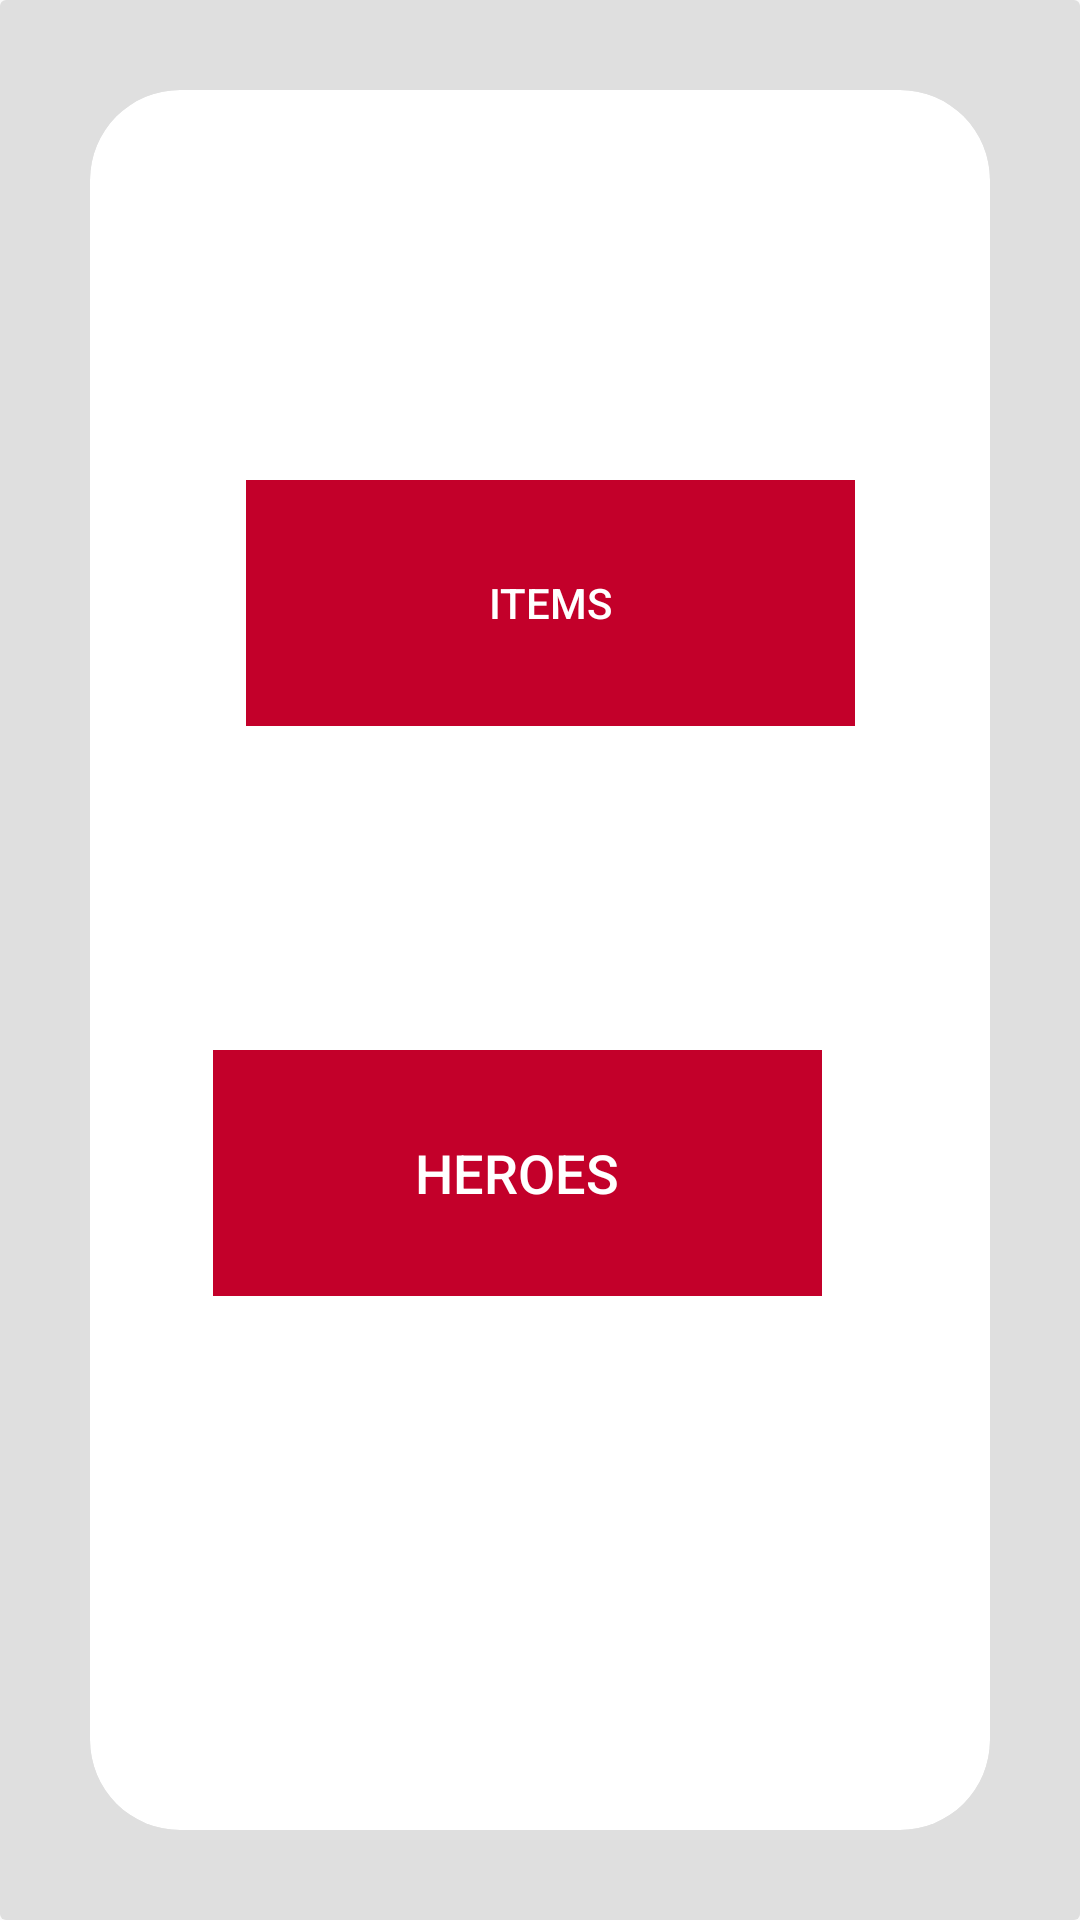

Produce the Android XML layout that renders to this screen, including the resource entries it uses.
<!-- AndroidManifest.xml: application theme AppTheme -->
<!-- res/layout/hero_item_frag.xml -->
<?xml version="1.0" encoding="utf-8"?>
<android.support.v7.widget.CardView

    xmlns:android="http://schemas.android.com/apk/res/android"


    xmlns:app="http://schemas.android.com/apk/res-auto"
    xmlns:tools="http://schemas.android.com/tools"
    android:id="@+id/cardview6"

    android:layout_width="match_parent"

    android:layout_height="match_parent"
    android:layout_margin="8dp"
    android:background="@android:color/white">


    <FrameLayout
        android:id="@+id/My_Profile_Frag5"
        android:layout_width="match_parent"
        android:layout_height="match_parent"
        android:background="@color/colorPrimary"
        android:padding="30dp">

        <android.support.v7.widget.CardView
            android:layout_width="match_parent"
            android:layout_height="match_parent"
            android:background="@android:color/white"
            app:cardBackgroundColor="@android:color/white"
            app:cardCornerRadius="30dp">

            <android.support.constraint.ConstraintLayout
                android:layout_width="match_parent"
                android:layout_height="match_parent">

                <Button
                    android:id="@+id/Team_Button"

                    style="@style/Widget.AppCompat.Button.Colored"
                    android:layout_width="211dp"
                    android:layout_height="94dp"
                    android:layout_marginEnd="49dp"
                    android:layout_marginStart="48dp"
                    android:layout_marginTop="124dp"
                    android:backgroundTint="@color/cardBackgroundColor"
                    android:elevation="5dp"
                    android:text="Items"
                    android:textColorLink="@android:color/holo_blue_dark"
                    app:layout_constraintEnd_toEndOf="parent"
                    app:layout_constraintHorizontal_bias="0.0"
                    app:layout_constraintStart_toStartOf="parent"
                    app:layout_constraintTop_toTopOf="parent" />

                <Button
                    android:id="@+id/item_button"

                    style="@style/Widget.AppCompat.Button.Colored"

                    android:layout_width="211dp"
                    android:layout_height="94dp"
                    android:layout_marginEnd="8dp"
                    android:layout_marginStart="8dp"
                    android:layout_marginTop="96dp"
                    android:backgroundTint="@color/cardBackgroundColor"
                    android:elevation="5dp"
                    android:text="Heroes"
                    android:textColorLink="@android:color/holo_blue_dark"
                    android:textSize="18sp"
                    app:layout_constraintEnd_toEndOf="parent"
                    app:layout_constraintHorizontal_bias="0.395"
                    app:layout_constraintStart_toStartOf="parent"
                    app:layout_constraintTop_toBottomOf="@+id/Team_Button" />

            </android.support.constraint.ConstraintLayout>

        </android.support.v7.widget.CardView>
    </FrameLayout>

</android.support.v7.widget.CardView>
<!-- resources referenced by this layout -->
<resources>
  <color name="cardBackgroundColor">#c3002a</color>
  <color name="colorPrimary">#dfdfdf</color>
  <style name="AppTheme" parent="ThemeOverlay.AppCompat.Light">
          
  
          <item name="colorPrimary">@color/colorPrimary</item>
          <item name="colorPrimaryDark">@color/colorPrimaryDark</item>
          <item name="colorAccent">@color/colorAccent</item>
  
      </style>
  <color name="colorPrimaryDark">#717171</color>
  <color name="colorAccent">#FF4081</color>
</resources>
